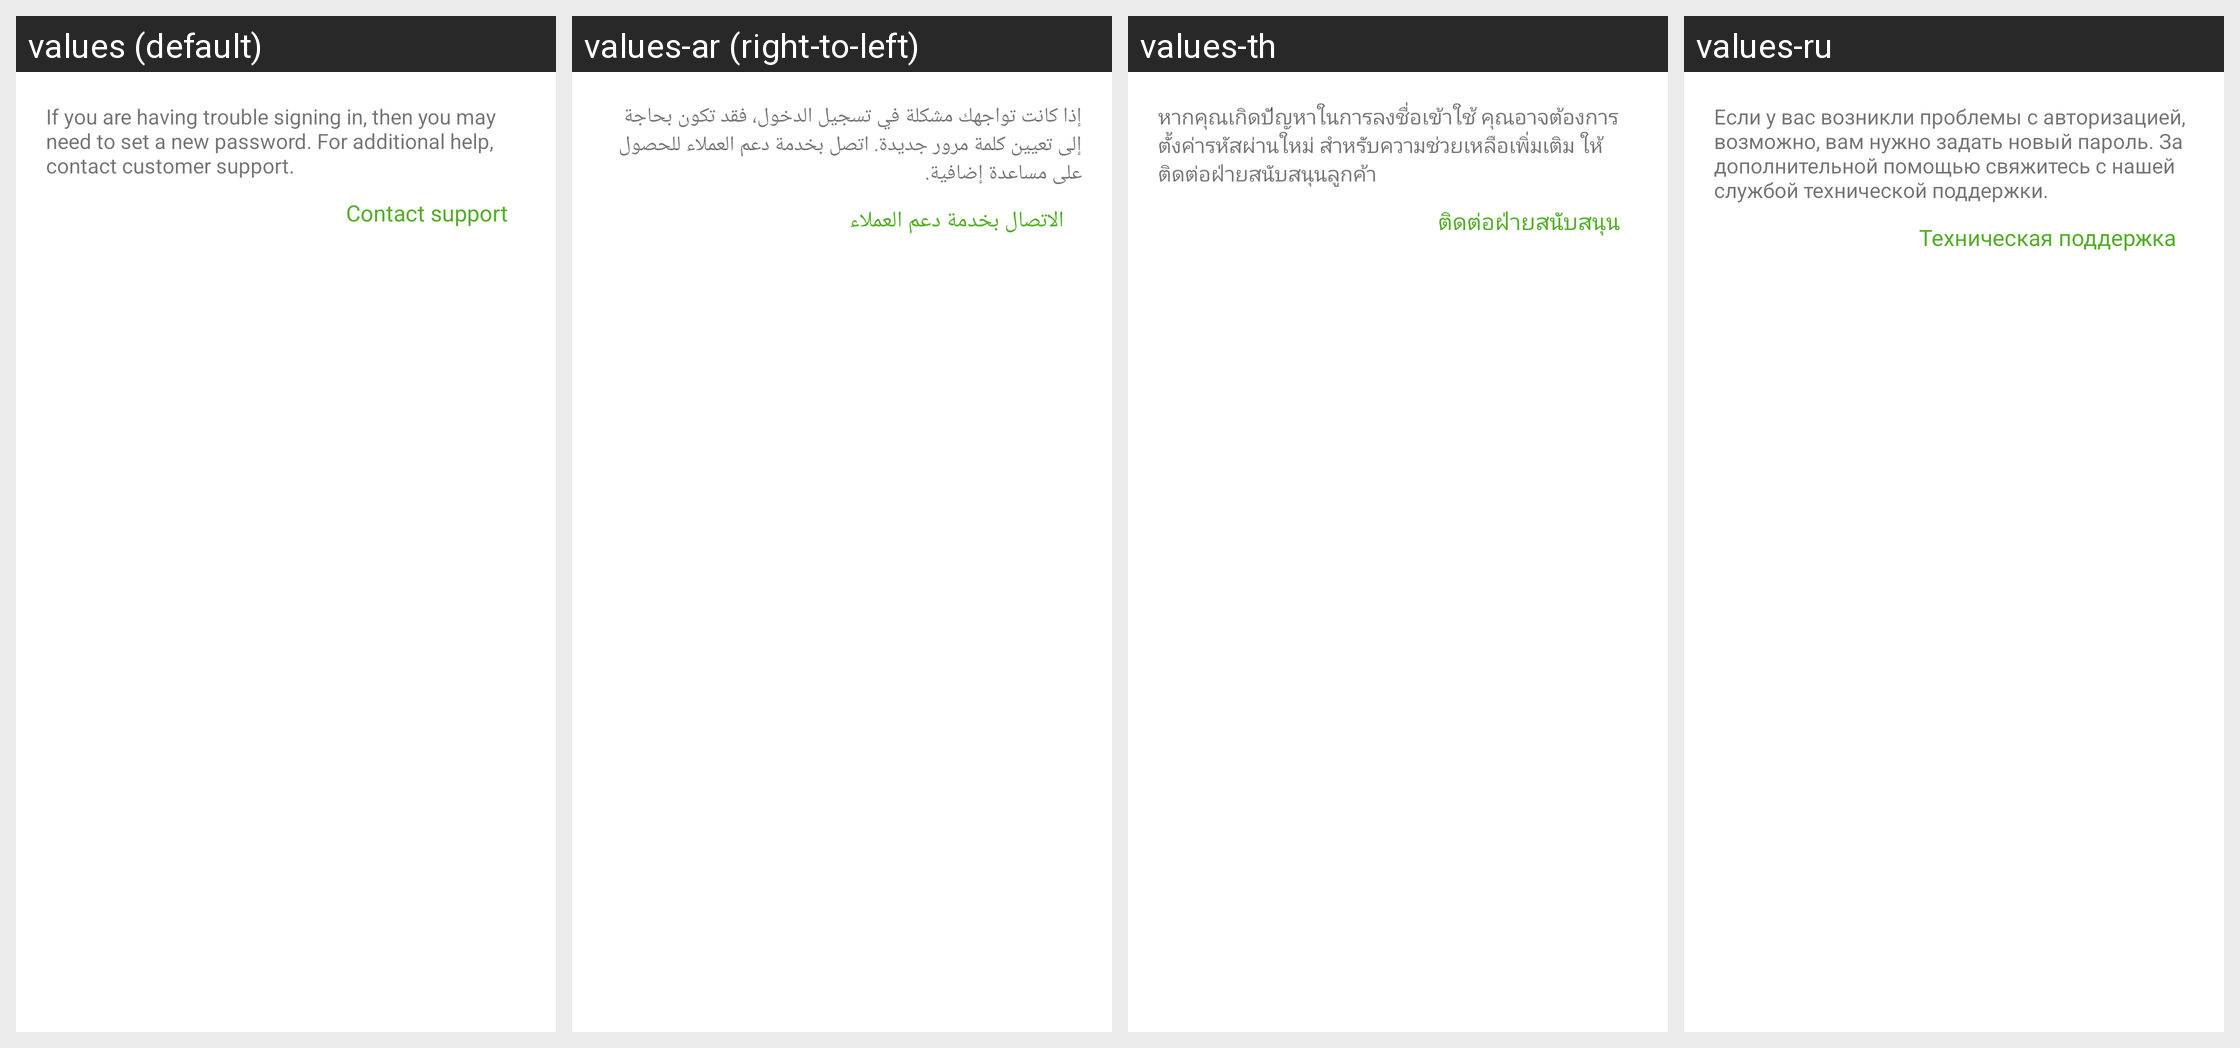

The Android screen above is rendered under several locales of the same app. Produce the string resources it draws, with the default and per-locale values.
Android screen res/layout/landing_password_help_fragment.xml rendered under 4 locales, left to right: values (default), values-ar (right-to-left), values-th, values-ru. Device: Nexus 5 (rendered at 1080×1920; each locale shown at half size, 540×960, under a caption strip naming it); theme Theme.MaterialComponents.DayNight.NoActionBar.
Other locales in the repository, not shown: values-ca, values-cs, values-da, values-de, values-es, values-et, values-fi, values-fr, values-gl, values-hr, values-in, values-it, values-ja, values-ko, values-ms, values-nl, values-no, values-pl, values-pt, values-pt-rBR, values-ro, values-sr, values-sv, values-tr, values-uk, values-vi, values-zh-rCN, values-zh-rTW.
Strings drawn on this screen, with the default value and each locale's value (text and hints the layout hard-codes, and strings that could not be matched under every locale, appear in the picture but are not listed):

password_support_text
  values: If you are having trouble signing in, then you may need to set a new password. For additional help, contact customer support.
  values-ar: إذا كانت تواجهك مشكلة في تسجيل الدخول، فقد تكون بحاجة إلى تعيين كلمة مرور جديدة. اتصل بخدمة دعم العملاء للحصول على مساعدة إضافية.
  values-th: หากคุณเกิดปัญหาในการลงชื่อเข้าใช้ คุณอาจต้องการตั้งค่ารหัสผ่านใหม่ สำหรับความช่วยเหลือเพิ่มเติม ให้ติดต่อฝ่ายสนับสนุนลูกค้า
  values-ru: Если у вас возникли проблемы с авторизацией, возможно, вам нужно задать новый пароль. За дополнительной помощью свяжитесь с нашей службой технической поддержки.

contact_support
  values: Contact support
  values-ar: الاتصال بخدمة دعم العملاء
  values-th: ติดต่อฝ่ายสนับสนุน
  values-ru: Техническая поддержка
